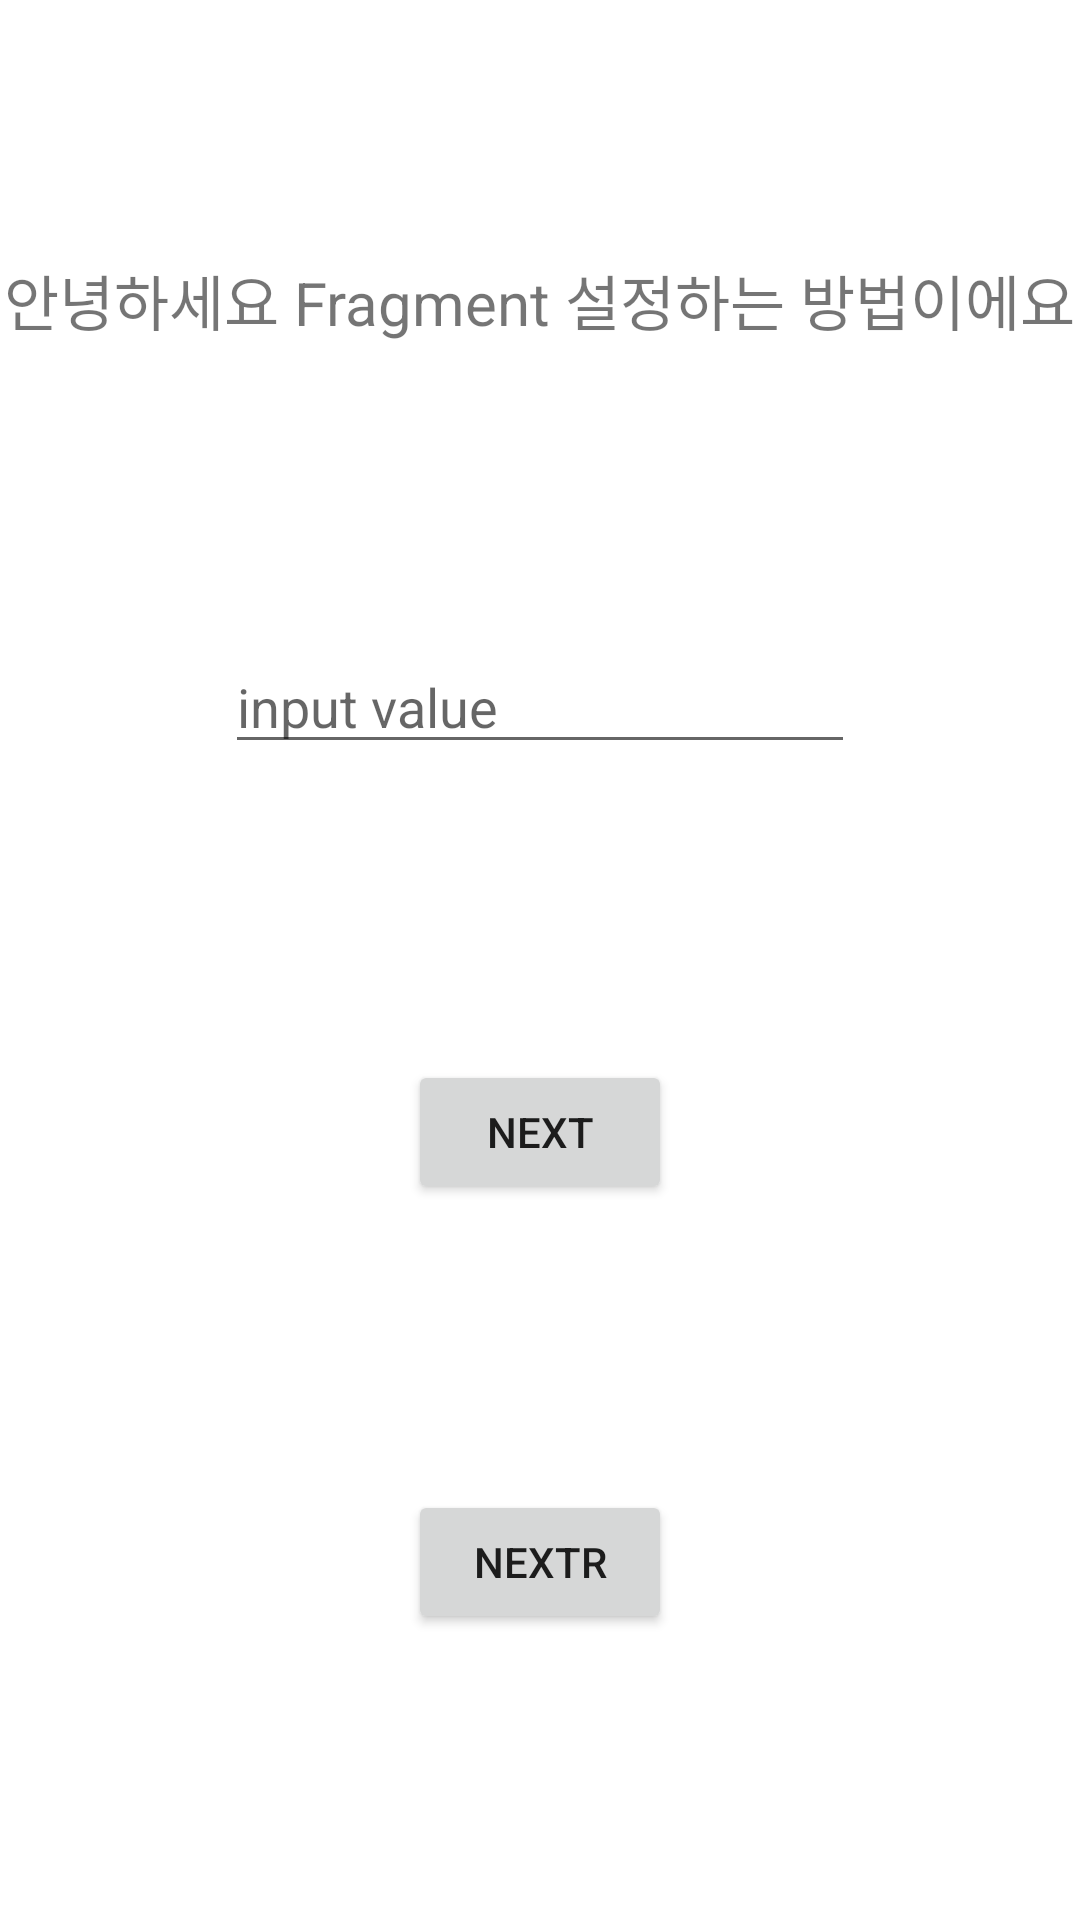

Write the Android layout XML for this screen, with the resource values it uses.
<!-- AndroidManifest.xml: application theme Theme.Fragmentsetup -->
<!-- res/layout/fragment_test.xml -->
<?xml version="1.0" encoding="utf-8"?>
<androidx.constraintlayout.widget.ConstraintLayout
    xmlns:android="http://schemas.android.com/apk/res/android"
    xmlns:app="http://schemas.android.com/apk/res-auto"
    xmlns:tools="http://schemas.android.com/tools"
    android:layout_width="match_parent"
    android:layout_height="match_parent"
    tools:context=".TestFragment">


    <TextView
        android:id="@+id/textView"
        android:layout_width="wrap_content"
        android:layout_height="wrap_content"
        android:text="안녕하세요 Fragment 설정하는 방법이에요"
        android:textSize="20sp"
        app:layout_constraintBottom_toBottomOf="parent"
        app:layout_constraintEnd_toEndOf="parent"
        app:layout_constraintStart_toStartOf="parent"
        app:layout_constraintTop_toTopOf="parent"
        app:layout_constraintVertical_bias="0.13999999"
        />


    <EditText
        android:id="@+id/editTextTextPersonName"
        android:layout_width="wrap_content"
        android:layout_height="wrap_content"
        android:ems="10"
        android:hint="input value"
        android:inputType="textPersonName"
        app:layout_constraintBottom_toTopOf="@+id/button"
        app:layout_constraintEnd_toEndOf="parent"
        app:layout_constraintStart_toStartOf="parent"
        app:layout_constraintTop_toBottomOf="@+id/textView"

        />

    <Button
        android:id="@+id/button"
        android:layout_width="wrap_content"
        android:layout_height="wrap_content"
        android:text="Next"
        app:layout_constraintBottom_toBottomOf="parent"
        app:layout_constraintEnd_toEndOf="parent"
        app:layout_constraintStart_toStartOf="parent"
        app:layout_constraintTop_toBottomOf="@+id/textView" />

    <Button
        android:id="@+id/buttonR"
        android:layout_width="wrap_content"
        android:layout_height="wrap_content"
        android:text="NextR"
        app:layout_constraintBottom_toBottomOf="parent"
        app:layout_constraintEnd_toEndOf="parent"
        app:layout_constraintStart_toStartOf="parent"
        app:layout_constraintTop_toBottomOf="@+id/button" />

</androidx.constraintlayout.widget.ConstraintLayout>
<!-- resources referenced by this layout -->
<resources>
  <style name="Theme.Fragmentsetup" parent="Theme.MaterialComponents.DayNight.DarkActionBar">
          
          <item name="colorPrimary">@color/purple_500</item>
          <item name="colorPrimaryVariant">@color/purple_700</item>
          <item name="colorOnPrimary">@color/white</item>
          
          <item name="colorSecondary">@color/teal_200</item>
          <item name="colorSecondaryVariant">@color/teal_700</item>
          <item name="colorOnSecondary">@color/black</item>
          
          <item name="android:statusBarColor" tools:targetApi="l">?attr/colorPrimaryVariant</item>
          
      </style>
  <!-- not gathered from this repository: default colours our renderer supplied (Android Studio template values) -->
  <color name="purple_500">#FF6200EE</color>
  <color name="purple_700">#FF3700B3</color>
  <color name="teal_200">#FF03DAC5</color>
  <color name="teal_700">#FF018786</color>
  <color name="black">#FF000000</color>
  <color name="white">#FFFFFFFF</color>
</resources>
